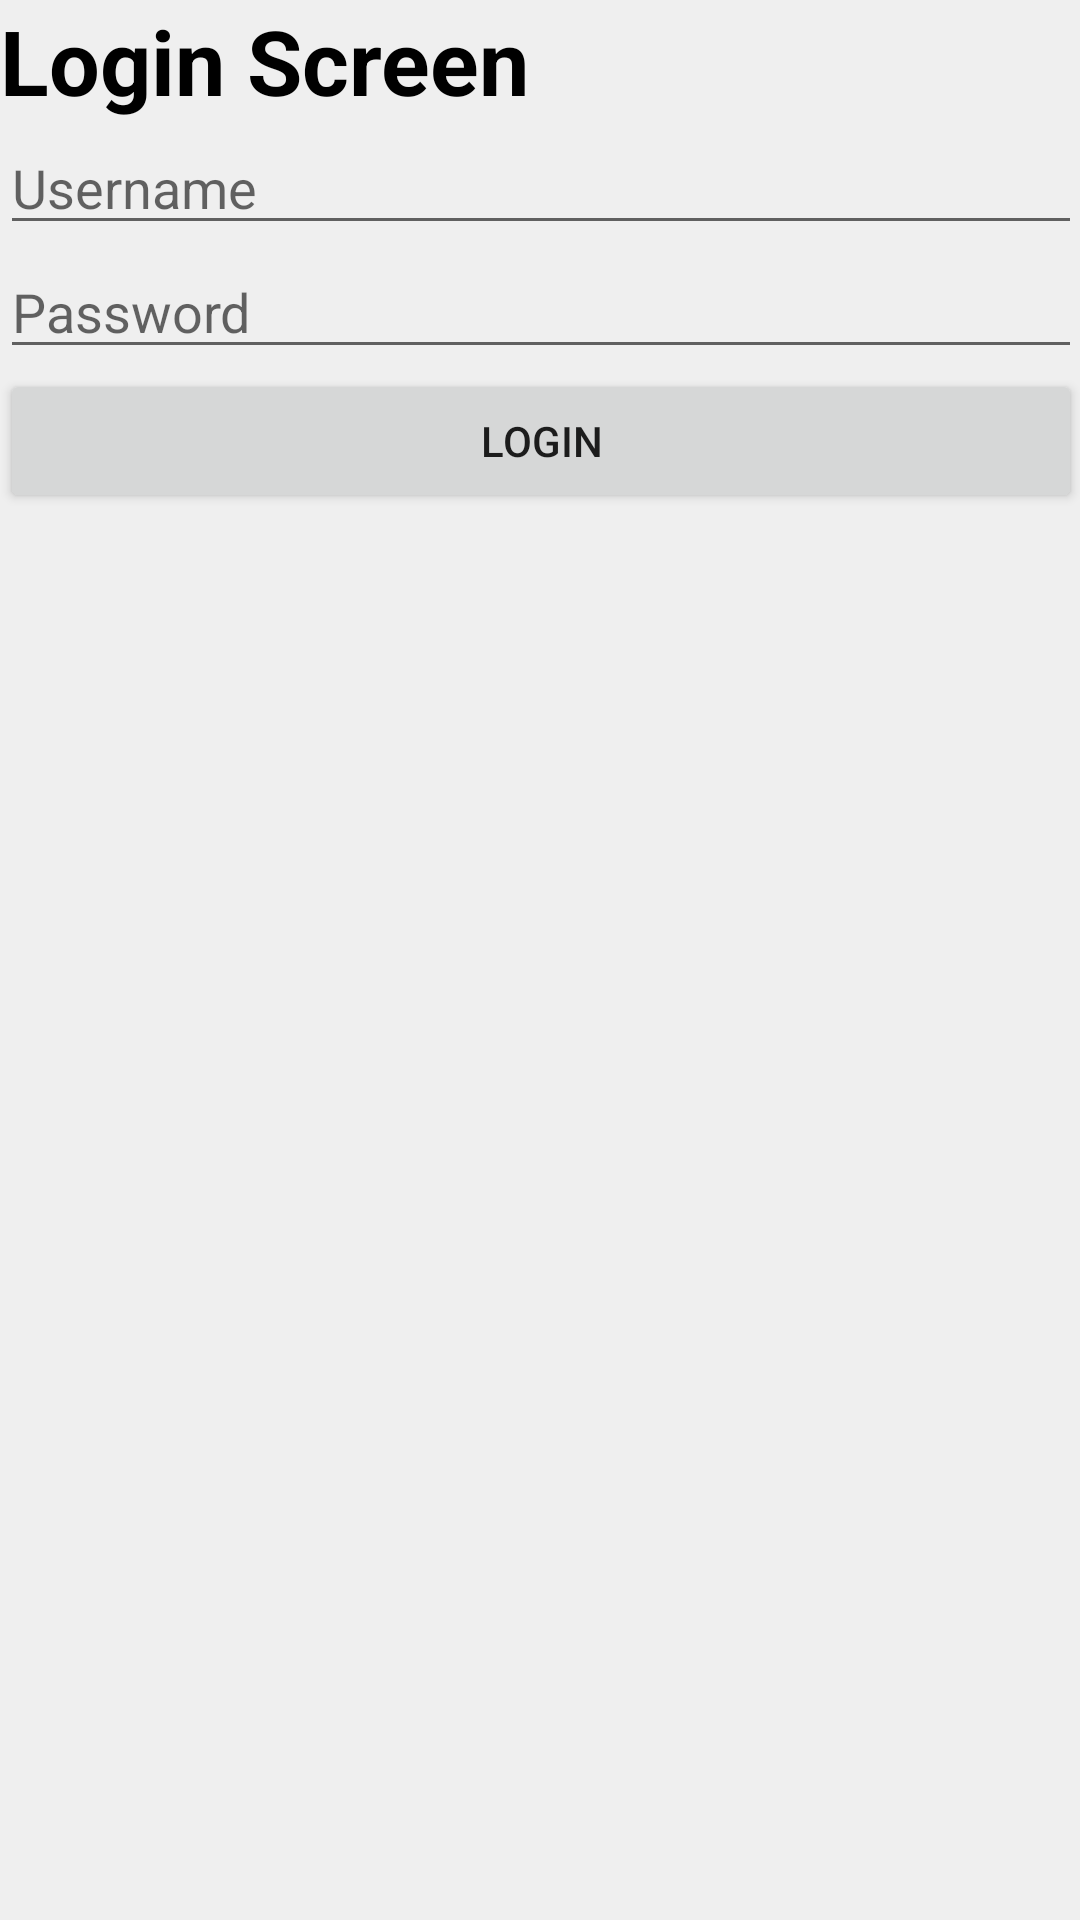

Produce the Android XML layout that renders to this screen, including the resource entries it uses.
<!-- AndroidManifest.xml: application theme AppTheme -->
<!-- res/layout/activity_test.xml -->
<?xml version="1.0" encoding="utf-8"?>
<LinearLayout xmlns:android="http://schemas.android.com/apk/res/android"
    xmlns:tools="http://schemas.android.com/tools"
    android:id="@+id/activity_test"
    android:layout_width="match_parent"
    android:layout_height="match_parent"
    android:background="#efefef"
    android:orientation="vertical"
    tools:context="com.example.zdroa.myapplication.TestActivity">

      <ScrollView
          android:layout_width="match_parent"
          android:layout_height="match_parent"
          android:padding="@dimen/activity_vertical_margin">

         <LinearLayout android:id="@+id/login_ll_login"
             android:layout_width="match_parent"
             android:layout_height="wrap_content"
             android:orientation="vertical">

            <TextView
                android:text="Login Screen"
                android:layout_width="match_parent"
                android:layout_height="wrap_content"
                android:layout_gravity="center"
                android:textSize="30sp"
                android:textColor="#000"
                android:textStyle="bold"
                android:id="@+id/textView" />

            <EditText android:id="@+id/test_username"
                android:hint="Username"
                android:layout_width="match_parent"
                android:layout_height="wrap_content"
                android:inputType="textPersonName"
                android:ems="10"/>

            <EditText android:id="@+id/test_password"
                android:hint="Password"
                android:layout_width="match_parent"
                android:layout_height="wrap_content"
                android:inputType="textPassword"
                android:ems="10"/>

            <Button android:id="@+id/test_login"
                android:text="Login"
                android:layout_width="match_parent"
                android:layout_height="wrap_content"
                android:layout_gravity="center"/>

         </LinearLayout>
      </ScrollView>

</LinearLayout>
<!-- resources referenced by this layout -->
<resources>
  <style name="AppTheme" parent="Theme.AppCompat.Light.NoActionBar">
          
          <item name="colorPrimary">@color/colorPrimary</item>
          <item name="colorPrimaryDark">@color/colorPrimaryDark</item>
          <item name="colorAccent">@color/colorAccent</item>
      </style>
  <color name="colorPrimary">#3F51B5</color>
  <color name="colorPrimaryDark">#303F9F</color>
  <color name="colorAccent">#B9BBBD</color>
</resources>
